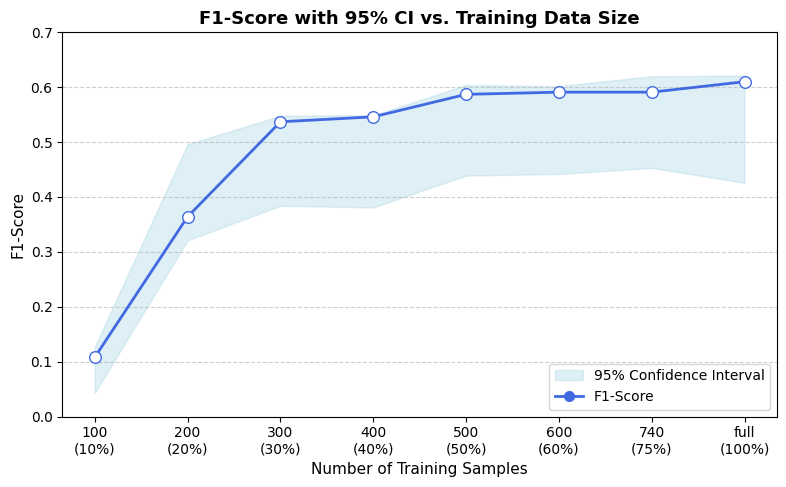

This chart was generated by the following Python code: (Note: this script raises an exception after producing the figure.)
import matplotlib.pyplot as plt
import numpy as np
from matplotlib import rcParams

rcParams['font.family'] = 'serif'
rcParams['font.serif'] = ['Times New Roman']
rcParams['mathtext.fontset'] = 'cm'
rcParams['font.size'] = 11

samples = np.array([100, 200, 300, 400, 500, 600, 740, 'full'])
samples_pct = np.array([10, 20, 30, 40, 50, 60, 75, 100])
x_labels = [f"{n}\n({p}%)" for n, p in zip(samples, samples_pct)]

f1_scores = np.array([0.108, 0.364, 0.537, 0.546, 0.587, 0.591, 0.591, 0.61])
ci_lowers = np.array([0.043, 0.321, 0.384, 0.381, 0.439, 0.442, 0.453, 0.426])
ci_uppers = np.array([0.127, 0.496, 0.548, 0.549, 0.604, 0.602, 0.620, 0.621])

x_range = np.arange(len(samples))
ci_lower_bound = ci_lowers
ci_upper_bound = ci_uppers

plt.figure(figsize=(8, 5))

# Shaded 95% CI
plt.fill_between(
    x_range,
    ci_lower_bound,
    ci_upper_bound,
    color='lightblue',
    alpha=0.4,
    label='95% Confidence Interval'
)

# Mean F1 line & markers
plt.plot(
    x_range, f1_scores,
    '-o', color='royalblue', linewidth=2, markersize=7,
    label='F1-Score'
)
plt.scatter(
    x_range, f1_scores,
    color='white', edgecolor='royalblue', s=70, zorder=3
)

# Labels & Title
plt.title('F1-Score with 95% CI vs. Training Data Size', fontsize=13, weight='bold')
plt.xlabel('Number of Training Samples', fontsize=11)
plt.ylabel('F1-Score', fontsize=11)
plt.ylim(0, 0.7)

plt.xticks(ticks=x_range, labels=x_labels, rotation=0, ha='center', fontsize=10)
plt.yticks(fontsize=10)

plt.grid(axis='y', linestyle='--', alpha=0.6)
plt.legend(loc='lower right', fontsize=10)

plt.tight_layout()
plt.savefig("./figs/learning_curve_f1_vs_samples.png", dpi=300, bbox_inches='tight')
plt.show()